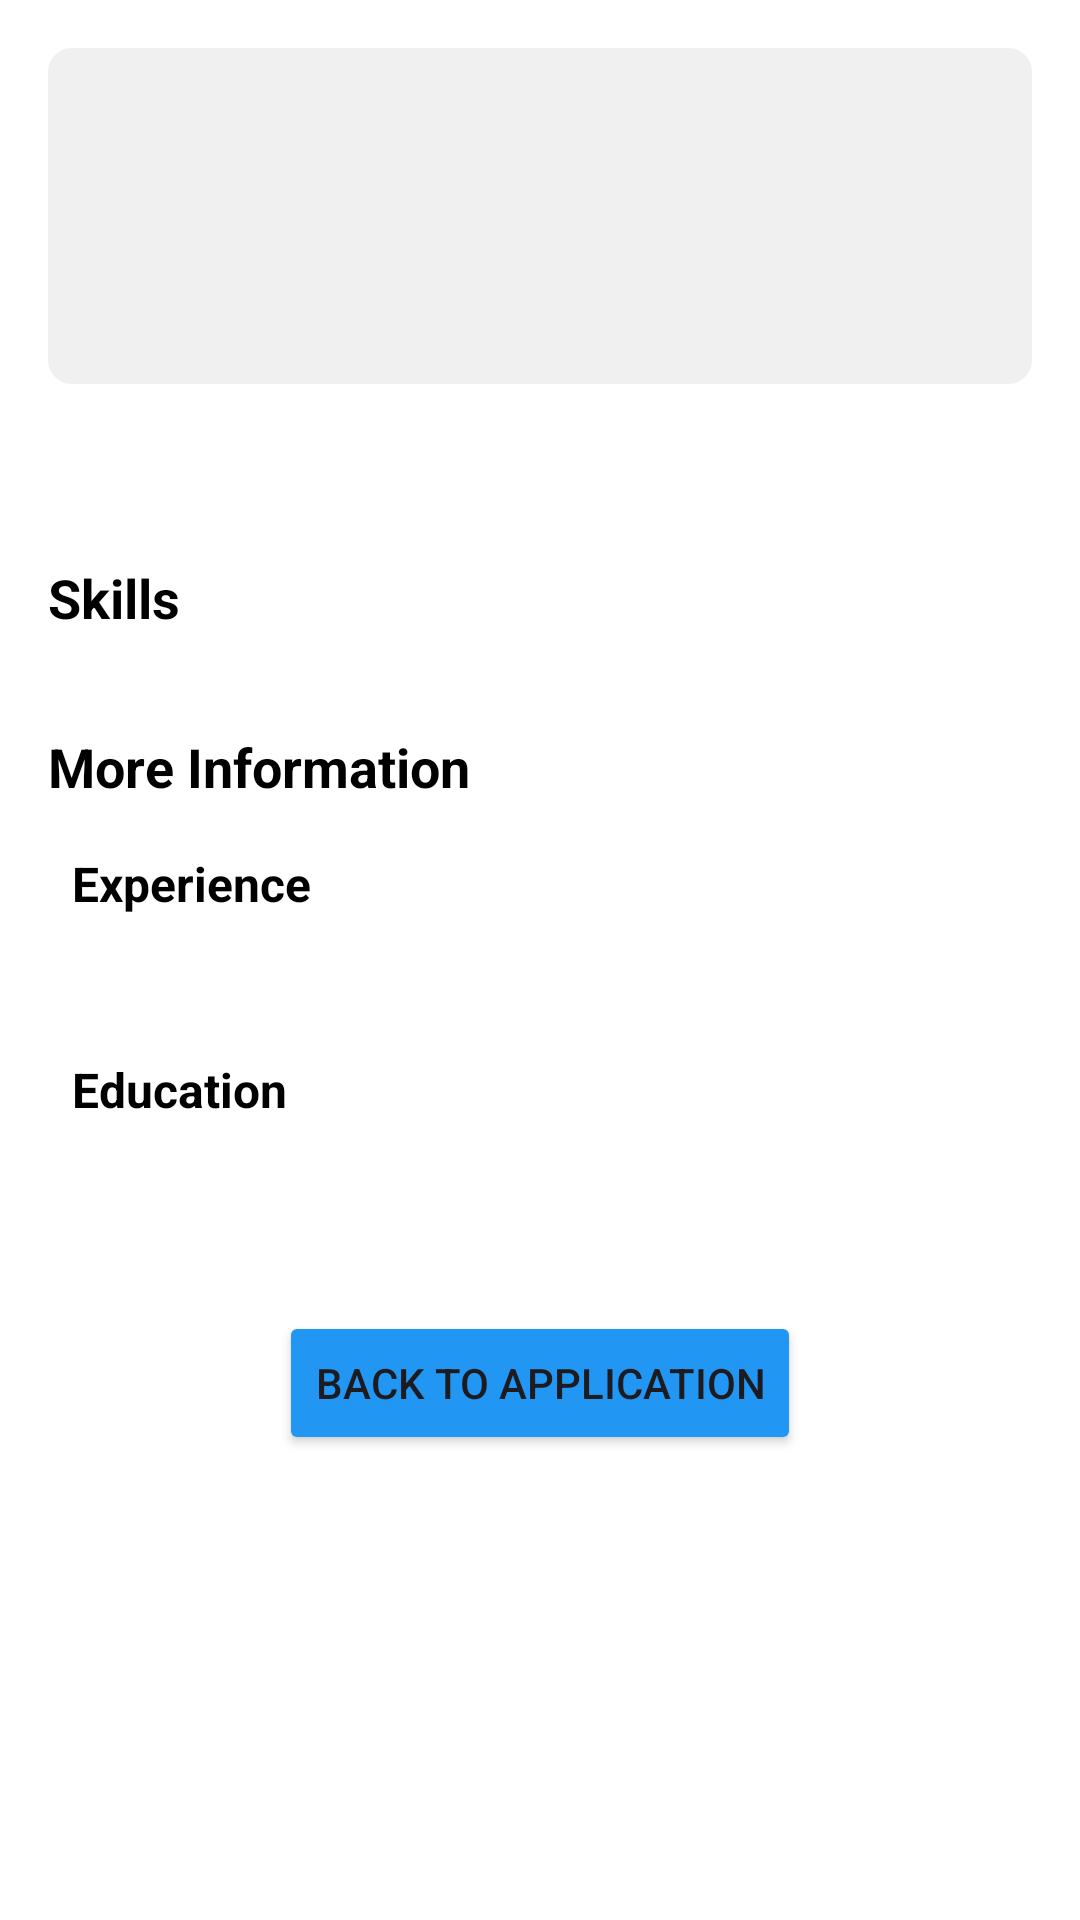

Layout XML and referenced resources for this Android screen:
<!-- AndroidManifest.xml: application theme Theme.Yellow -->
<!-- res/layout/activity_showprofile.xml -->
<?xml version="1.0" encoding="utf-8"?>
<ScrollView xmlns:android="http://schemas.android.com/apk/res/android"
    xmlns:tools="http://schemas.android.com/tools"
    android:layout_width="match_parent"
    android:layout_height="match_parent"
    android:background="@color/white"
    tools:context=".Showprofile">

    <LinearLayout
        android:layout_width="match_parent"
        android:layout_height="wrap_content"
        android:orientation="vertical"
        android:padding="16dp">

        <LinearLayout
            android:layout_width="match_parent"
            android:layout_height="wrap_content"
            android:orientation="horizontal"
            android:padding="16dp"
            android:background="@drawable/profile_header_background">

            <ImageView
                android:id="@+id/profile_image"
                android:layout_width="80dp"
                android:layout_height="80dp"
                android:src="@drawable/profile"
                android:contentDescription="Profile Image"
                android:layout_gravity="center_vertical"
                android:background="@drawable/circle_background"
                android:layout_marginEnd="16dp"/>

            <LinearLayout
                android:layout_width="0dp"
                android:layout_height="wrap_content"
                android:layout_weight="1"
                android:orientation="vertical"
                android:gravity="center_vertical">

                <TextView
                    android:id="@+id/location"
                    android:layout_width="wrap_content"
                    android:layout_height="wrap_content"
                    android:text=""
                    android:textColor="@color/gray"
                    android:textSize="14sp"
                    android:layout_marginTop="2dp"/>

            </LinearLayout>
        </LinearLayout>

        <TextView
            android:id="@+id/description"
            android:layout_width="match_parent"
            android:layout_height="wrap_content"
            android:text=""
            android:textColor="@color/black"
            android:textSize="14sp"
            android:layout_marginTop="16dp"/>

        <TextView
            android:id="@+id/skills_title"
            android:layout_width="wrap_content"
            android:layout_height="wrap_content"
            android:text="Skills"
            android:textColor="@color/black"
            android:textSize="18sp"
            android:textStyle="bold"
            android:layout_marginTop="24dp"/>

        <GridLayout
            android:id="@+id/skills_grid"
            android:layout_width="match_parent"
            android:layout_height="wrap_content"
            android:columnCount="2"
            android:orientation="horizontal"
            android:layout_marginTop="8dp">

        </GridLayout>

        <TextView
            android:id="@+id/moredetails"
            android:layout_width="wrap_content"
            android:layout_height="wrap_content"
            android:text="More Information"
            android:textColor="@color/black"
            android:textSize="18sp"
            android:textStyle="bold"
            android:layout_marginTop="24dp"/>

        <LinearLayout
            android:layout_width="match_parent"
            android:layout_height="wrap_content"
            android:orientation="vertical"
            android:layout_marginTop="8dp">

            <LinearLayout
                android:layout_width="match_parent"
                android:layout_height="wrap_content"
                android:orientation="vertical"
                android:padding="8dp"
                android:background="@drawable/rounded_background"
                android:layout_marginBottom="8dp">

                <TextView
                    android:layout_width="wrap_content"
                    android:layout_height="wrap_content"
                    android:text="Experience"
                    android:textColor="@color/black"
                    android:textSize="16sp"
                    android:textStyle="bold"/>

                <TextView
                    android:id="@+id/expriencetext"
                    android:layout_width="wrap_content"
                    android:layout_height="wrap_content"
                    android:text=""
                    android:textColor="@color/gray"
                    android:textSize="14sp"
                    android:layout_marginTop="4dp"/>

            </LinearLayout>

            <LinearLayout
                android:layout_width="match_parent"
                android:layout_height="wrap_content"
                android:orientation="vertical"
                android:padding="8dp"
                android:background="@drawable/rounded_background"
                android:layout_marginBottom="8dp">

                <TextView
                    android:layout_width="wrap_content"
                    android:layout_height="wrap_content"
                    android:text="Education"
                    android:textColor="@color/black"
                    android:textSize="16sp"
                    android:textStyle="bold"/>

                <TextView
                    android:id="@+id/education_level"
                    android:layout_width="wrap_content"
                    android:layout_height="wrap_content"
                    android:text=""
                    android:textColor="@color/gray"
                    android:textSize="14sp"
                    android:layout_marginTop="4dp"/>


            </LinearLayout>
        </LinearLayout>
        <Button
            android:id="@+id/back_to_home_button"
            android:layout_width="wrap_content"
            android:layout_height="wrap_content"
            android:text="Back to Application"
            android:backgroundTint="@color/blue"
            android:layout_gravity="center"
            android:layout_marginTop="24dp"/>
    </LinearLayout>
</ScrollView>
<!-- resources referenced by this layout -->
<resources>
  <color name="black">#000000</color>
  <color name="blue">#2196F3</color>
  <color name="gray">#808080</color>
  <color name="white">#FFFFFFFF</color>
  <!-- drawable circle_background (drawable) -->
  <shape xmlns:android="http://schemas.android.com/apk/res/android"
      android:shape="oval">
      <solid android:color="@color/light_gray"/>
  </shape>
  <!-- drawable profile_header_background (drawable) -->
  <?xml version="1.0" encoding="utf-8"?>
  <shape xmlns:android="http://schemas.android.com/apk/res/android">
      <solid android:color="@color/light_gray"/>
      <corners android:radius="8dp"/>
  </shape>
  <style name="Theme.Yellow" parent="Base.Theme.Yellow" />
  <color name="light_gray">#F0F0F0</color>
  <style name="Base.Theme.Yellow" parent="Theme.Material3.DayNight.NoActionBar">
          
          
      </style>
</resources>
